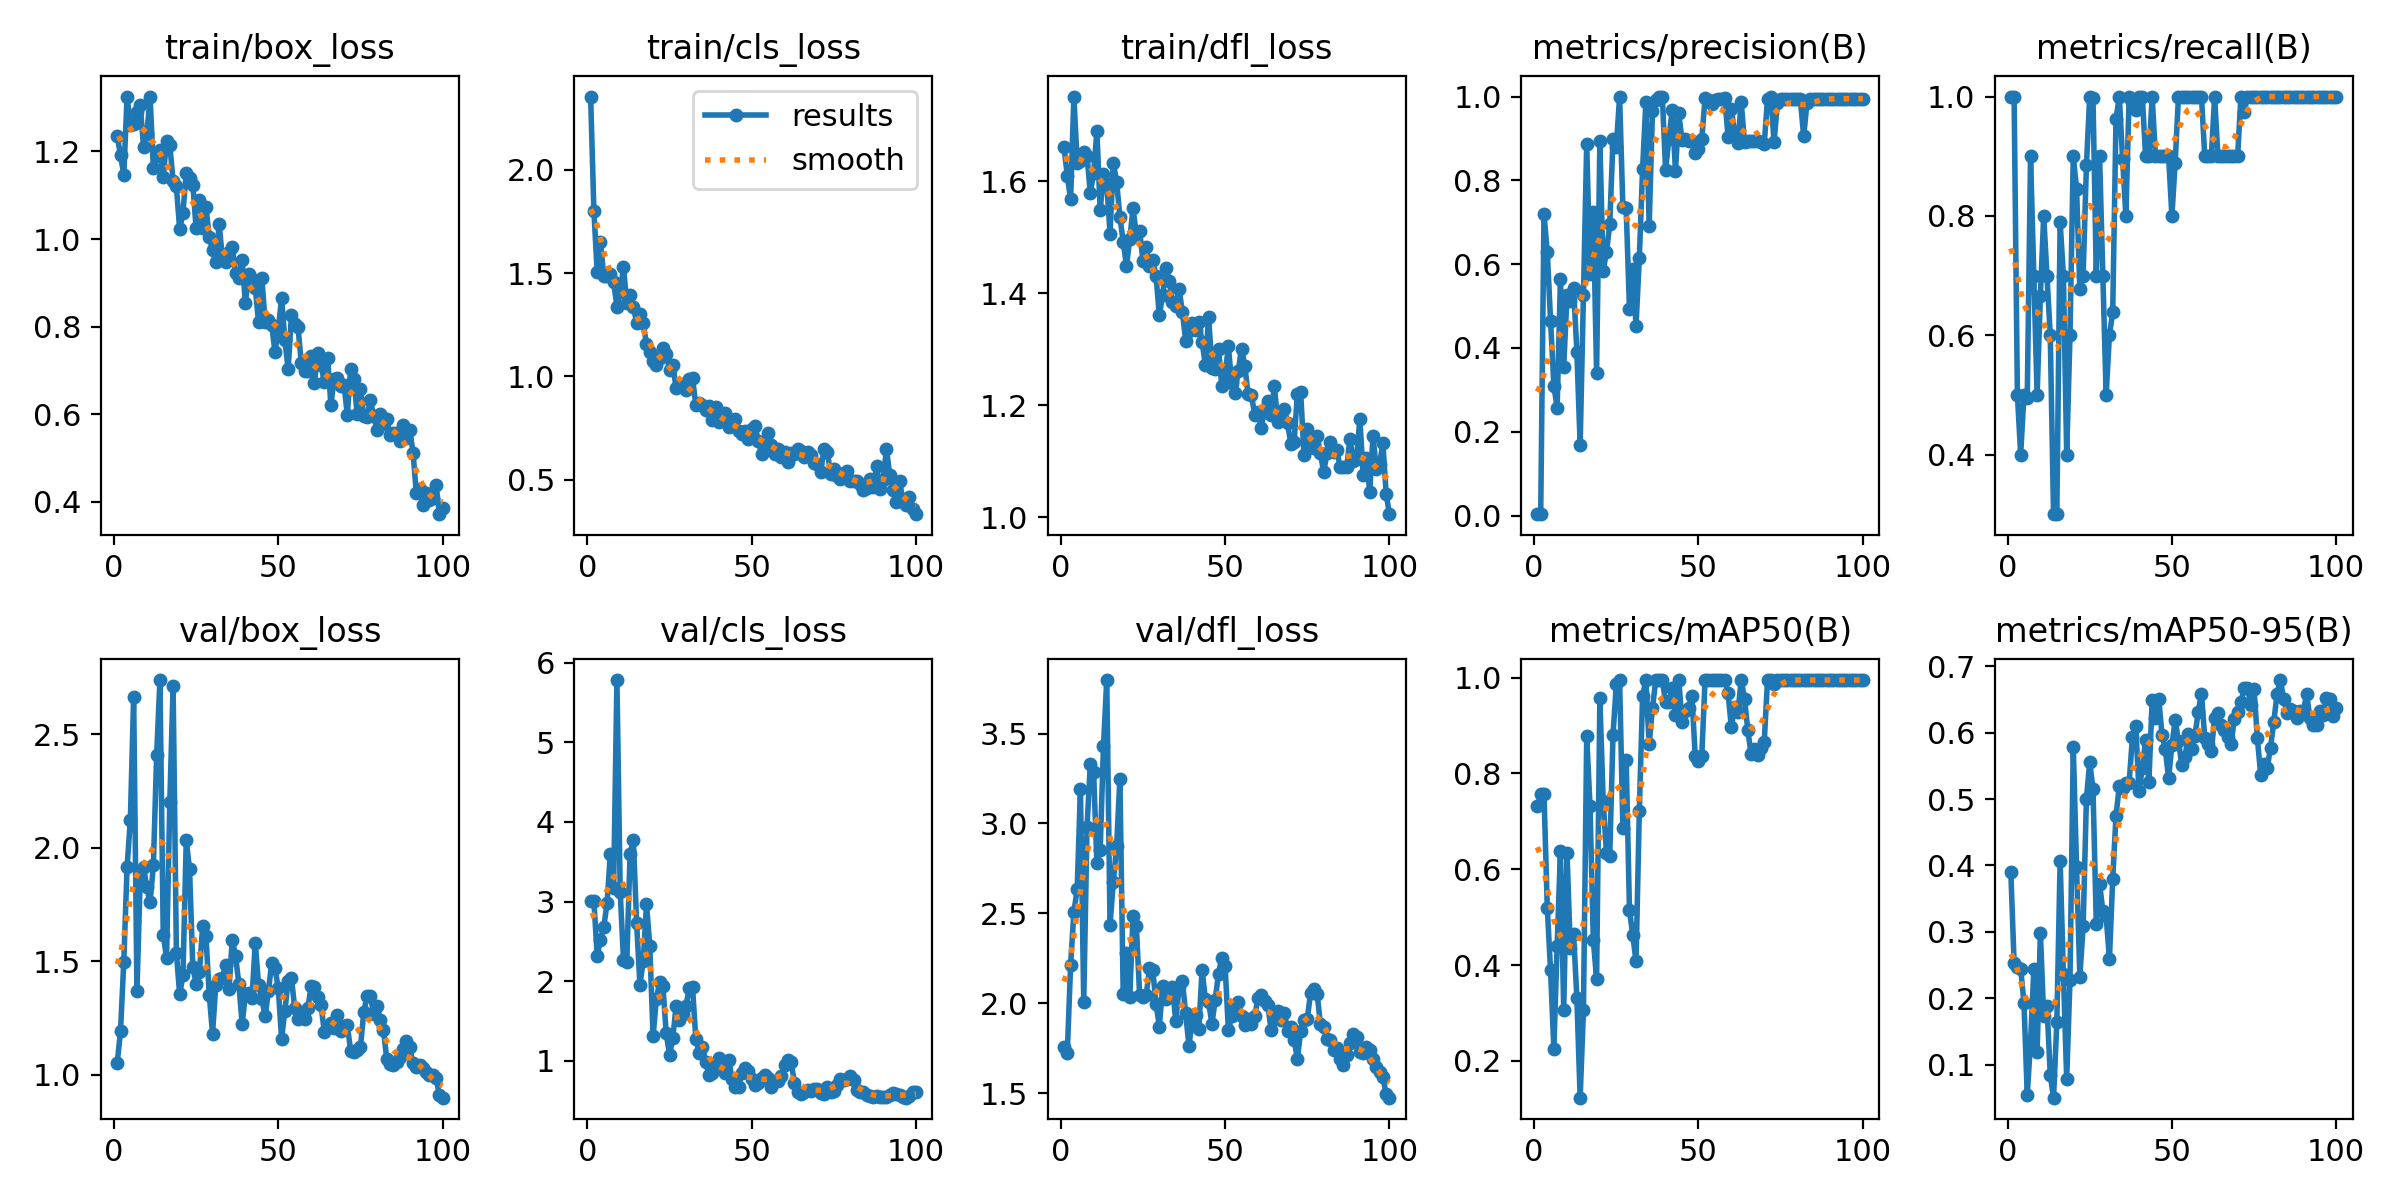

The data file committed next to this chart (first rows):
epoch, time, train/box_loss, train/cls_loss, train/dfl_loss, metrics/precision(B), metrics/recall(B), metrics/mAP50(B), metrics/mAP50-95(B), val/box_loss, val/cls_loss, val/dfl_loss, lr/pg0, lr/pg1, lr/pg2
1, 15.16, 1.235, 2.354, 1.661, 0.00333, 1, 0.733, 0.3901, 1.052, 3.003, 1.759, 0.00028, 0.00028, 0.00028
2, 28.95, 1.193, 1.801, 1.61, 0.00333, 1, 0.7562, 0.2536, 1.191, 3.01, 1.724, 0.0005743, 0.0005743, 0.0005743
3, 42.46, 1.146, 1.505, 1.568, 0.7189, 0.5, 0.7574, 0.2466, 1.498, 2.323, 2.213, 0.0008626, 0.0008626, 0.0008626
4, 56.71, 1.325, 1.65, 1.751, 0.6286, 0.4, 0.5194, 0.2448, 1.914, 2.521, 2.507, 0.001145, 0.001145, 0.001145
5, 70.34, 1.261, 1.485, 1.634, 0.4652, 0.5, 0.3886, 0.1932, 2.124, 2.684, 2.633, 0.001421, 0.001421, 0.001421
6, 84.21, 1.263, 1.488, 1.637, 0.3103, 0.4953, 0.2251, 0.05498, 2.666, 2.977, 3.192, 0.001692, 0.001692, 0.001692
7, 97.8, 1.291, 1.494, 1.652, 0.257, 0.9, 0.4401, 0.1343, 1.368, 3.601, 2.005, 0.001881, 0.001881, 0.001881
8, 112.3, 1.306, 1.455, 1.646, 0.5638, 0.7, 0.6376, 0.2434, 1.869, 3.171, 2.979, 0.001861, 0.001861, 0.001861
9, 125.6, 1.211, 1.337, 1.578, 0.3552, 0.5, 0.3063, 0.1196, 1.915, 5.782, 3.332, 0.001842, 0.001842, 0.001842
10, 139.9, 1.24, 1.407, 1.614, 0.5253, 0.6657, 0.6346, 0.2983, 1.826, 3.125, 3.286, 0.001822, 0.001822, 0.001822
11, 153.5, 1.323, 1.528, 1.69, 0.5131, 0.8, 0.435, 0.173, 1.76, 2.267, 2.782, 0.001802, 0.001802, 0.001802
12, 167.7, 1.163, 1.358, 1.549, 0.5438, 0.7, 0.4652, 0.1892, 1.922, 2.239, 2.853, 0.001782, 0.001782, 0.001782
13, 181.5, 1.19, 1.395, 1.613, 0.3915, 0.6, 0.332, 0.08425, 2.41, 3.598, 3.429, 0.001762, 0.001762, 0.001762
14, 195.4, 1.204, 1.337, 1.596, 0.1693, 0.3, 0.1231, 0.05037, 2.739, 3.779, 3.797, 0.001743, 0.001743, 0.001743
15, 209.6, 1.141, 1.261, 1.507, 0.5259, 0.3, 0.3054, 0.1638, 1.617, 2.728, 2.437, 0.001723, 0.001723, 0.001723
16, 222.5, 1.224, 1.303, 1.633, 0.8875, 0.7897, 0.8772, 0.4071, 1.516, 1.957, 2.674, 0.001703, 0.001703, 0.001703
17, 237.2, 1.214, 1.257, 1.599, 0.5766, 0.7, 0.7322, 0.236, 2.2, 2.252, 2.873, 0.001683, 0.001683, 0.001683
18, 250.8, 1.133, 1.158, 1.537, 0.7238, 0.4, 0.453, 0.07882, 2.711, 2.966, 3.249, 0.001663, 0.001663, 0.001663
19, 264.1, 1.12, 1.117, 1.493, 0.3413, 0.6, 0.3706, 0.2277, 1.538, 2.447, 2.054, 0.001644, 0.001644, 0.001644
20, 278.8, 1.022, 1.075, 1.449, 0.895, 0.9, 0.9575, 0.579, 1.354, 1.309, 2.279, 0.001624, 0.001624, 0.001624
21, 291.8, 1.06, 1.057, 1.497, 0.5844, 0.8454, 0.7428, 0.3974, 1.438, 1.778, 2.033, 0.001604, 0.001604, 0.001604
22, 307.5, 1.152, 1.087, 1.552, 0.628, 0.6769, 0.6344, 0.2328, 2.032, 1.996, 2.487, 0.001584, 0.001584, 0.001584
23, 324, 1.139, 1.136, 1.505, 0.6948, 0.7, 0.628, 0.3085, 1.906, 1.939, 2.43, 0.001564, 0.001564, 0.001564
24, 339.9, 1.124, 1.109, 1.512, 0.8983, 0.8848, 0.8813, 0.5007, 1.474, 1.345, 2.049, 0.001545, 0.001545, 0.001545
25, 352.6, 1.025, 1.031, 1.458, 0.8806, 1, 0.9859, 0.5553, 1.401, 1.081, 2.034, 0.001525, 0.001525, 0.001525
26, 367.4, 1.089, 1.055, 1.482, 1, 0.9972, 0.995, 0.5157, 1.452, 1.284, 2.043, 0.001505, 0.001505, 0.001505
27, 380.5, 1.026, 0.9465, 1.448, 0.7363, 0.7, 0.6865, 0.3124, 1.654, 1.692, 2.197, 0.001485, 0.001485, 0.001485
28, 393.5, 1.074, 0.9593, 1.46, 0.7334, 0.9, 0.8289, 0.3725, 1.609, 1.517, 2.183, 0.001465, 0.001465, 0.001465
29, 408.3, 1.004, 0.9636, 1.43, 0.4939, 0.7, 0.5154, 0.3317, 1.352, 1.586, 1.996, 0.001446, 0.001446, 0.001446
30, 421.3, 0.9746, 0.933, 1.361, 0.5895, 0.5, 0.4623, 0.3234, 1.181, 1.692, 1.871, 0.001426, 0.001426, 0.001426
31, 435.9, 0.9476, 0.9887, 1.397, 0.4532, 0.6, 0.4077, 0.2595, 1.398, 1.914, 2.096, 0.001406, 0.001406, 0.001406
32, 450.2, 1.033, 0.9935, 1.446, 0.6143, 0.6394, 0.7218, 0.3798, 1.422, 1.927, 2.023, 0.001386, 0.001386, 0.001386
33, 463.8, 0.9573, 0.8615, 1.422, 0.8277, 0.9627, 0.9617, 0.4747, 1.428, 1.273, 2.075, 0.001366, 0.001366, 0.001366
34, 479.1, 0.9479, 0.8727, 1.385, 0.988, 1, 0.995, 0.5195, 1.482, 1.103, 2.091, 0.001347, 0.001347, 0.001347
35, 492.7, 0.9696, 0.8641, 1.377, 0.6913, 0.896, 0.8609, 0.5174, 1.376, 1.172, 1.899, 0.001327, 0.001327, 0.001327
36, 507.5, 0.9811, 0.8402, 1.408, 0.9658, 0.8, 0.9367, 0.5248, 1.595, 0.9867, 2.088, 0.001307, 0.001307, 0.001307
37, 520.7, 0.9225, 0.8591, 1.367, 0.9917, 1, 0.995, 0.5248, 1.524, 0.8239, 2.126, 0.001287, 0.001287, 0.001287
38, 535.4, 0.9105, 0.7891, 1.316, 1, 0.9902, 0.995, 0.5937, 1.401, 0.8481, 1.944, 0.001267, 0.001267, 0.001267
39, 548.8, 0.9523, 0.8512, 1.334, 1, 0.9777, 0.995, 0.6102, 1.224, 0.9745, 1.765, 0.001248, 0.001248, 0.001248
40, 562.2, 0.8531, 0.7802, 1.348, 0.8242, 1, 0.9483, 0.5119, 1.355, 1.041, 1.901, 0.001228, 0.001228, 0.001228
41, 581.4, 0.9206, 0.8006, 1.334, 0.8999, 1, 0.9496, 0.5463, 1.359, 0.9609, 1.936, 0.001208, 0.001208, 0.001208
42, 595.7, 0.9078, 0.821, 1.349, 0.968, 0.9, 0.9783, 0.5886, 1.337, 0.8498, 1.856, 0.001188, 0.001188, 0.001188
43, 610.4, 0.8883, 0.755, 1.313, 0.8228, 0.9, 0.922, 0.5256, 1.581, 1.015, 2.186, 0.001168, 0.001168, 0.001168
44, 623.7, 0.8103, 0.7582, 1.272, 0.9598, 1, 0.995, 0.6491, 1.395, 0.7775, 2.021, 0.001149, 0.001149, 0.001149
45, 638.5, 0.911, 0.7946, 1.358, 0.8959, 0.9, 0.9076, 0.622, 1.334, 0.6718, 2.006, 0.001129, 0.001129, 0.001129
46, 651.6, 0.8098, 0.7374, 1.267, 0.8995, 0.9, 0.9306, 0.6506, 1.258, 0.6777, 1.884, 0.001109, 0.001109, 0.001109
47, 666.2, 0.8158, 0.7235, 1.265, 0.8945, 0.9, 0.9375, 0.5972, 1.369, 0.8506, 2.02, 0.001089, 0.001089, 0.001089
48, 680.9, 0.8038, 0.7387, 1.302, 0.8948, 0.9, 0.9619, 0.5749, 1.492, 0.9151, 2.164, 0.001069, 0.001069, 0.001069
49, 694.2, 0.7424, 0.6973, 1.234, 0.8647, 0.9, 0.8368, 0.5314, 1.468, 0.8748, 2.254, 0.00105, 0.00105, 0.00105
50, 708.8, 0.7924, 0.7483, 1.254, 0.8741, 0.8, 0.8268, 0.5807, 1.381, 0.7753, 2.21, 0.00103, 0.00103, 0.00103
51, 722.1, 0.8653, 0.76, 1.306, 0.8988, 0.8893, 0.837, 0.6188, 1.158, 0.6916, 1.851, 0.00101, 0.00101, 0.00101
52, 736.7, 0.7697, 0.69, 1.239, 0.9957, 1, 0.995, 0.5877, 1.282, 0.7273, 1.928, 0.0009902, 0.0009902, 0.0009902
53, 749.9, 0.702, 0.6274, 1.222, 0.9918, 1, 0.995, 0.5517, 1.412, 0.7849, 1.986, 0.0009704, 0.0009704, 0.0009704
54, 763.1, 0.8258, 0.6816, 1.261, 0.9829, 1, 0.995, 0.5629, 1.426, 0.8258, 2.009, 0.0009506, 0.0009506, 0.0009506
55, 777.6, 0.8056, 0.7243, 1.301, 0.9927, 1, 0.995, 0.5977, 1.294, 0.7804, 1.928, 0.0009308, 0.0009308, 0.0009308
56, 790.9, 0.799, 0.6686, 1.271, 0.9948, 1, 0.995, 0.5756, 1.244, 0.6724, 1.881, 0.000911, 0.000911, 0.000911
57, 805.7, 0.7166, 0.6263, 1.22, 0.9936, 1, 0.995, 0.5944, 1.267, 0.7462, 1.913, 0.0008912, 0.0008912, 0.0008912
58, 819, 0.6976, 0.65, 1.219, 0.9954, 1, 0.995, 0.6312, 1.245, 0.7423, 1.885, 0.0008714, 0.0008714, 0.0008714
59, 832.5, 0.6988, 0.6087, 1.184, 0.9041, 1, 0.9677, 0.6589, 1.293, 0.8072, 1.927, 0.0008516, 0.0008516, 0.0008516
60, 847, 0.7321, 0.636, 1.188, 0.9705, 0.9, 0.8966, 0.5921, 1.393, 0.9479, 2.027, 0.0008318, 0.0008318, 0.0008318
... 40 more rows
